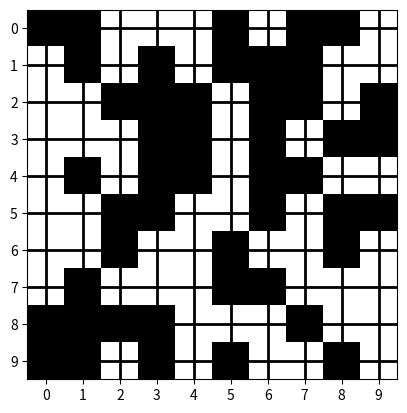

Here is the Python script that generated this plot:
from math import sqrt, ceil
import matplotlib.pyplot as plt
from matplotlib import colors
import numpy as np

def all_prime(n):
    # https://stackoverflow.com/questions/2068372/fastest-way-to-list-all-primes-below-n-in-python/3035188#3035188
    """ Returns  a list of primes < n """
    sieve = [True] * n
    for i in range(3,int(n**0.5)+1,2):
        if sieve[i]:
            sieve[i*i::2*i]=[False]*((n-i*i-1)//(2*i)+1)
    return [2] + [i for i in range(3,n,2) if sieve[i]]

def prime_plot(n):
    '''
    Takes on argument (n), which is a number > 2 and produces a list of all primes up to n.
    Will then show on a plot the primes vs all numbers in range n.
    '''

    x = all_prime(n)
    y = list(range(n))

    data = np.random.rand(10, 10) * 20

    cmap = colors.ListedColormap(['white', 'black'])
    bounds = [0,10,20]
    norm = colors.BoundaryNorm(bounds, cmap.N)

    fig, ax = plt.subplots()
    ax.imshow(data, cmap=cmap, norm=norm)

    # draw gridlines
    ax.grid(which='major', axis='both', linestyle='-', color='k', linewidth=2)
    ax.set_xticks(np.arange(0, 10, 1));
    ax.set_yticks(np.arange(0, 10, 1));

    plt.show()

prime_plot(100)  